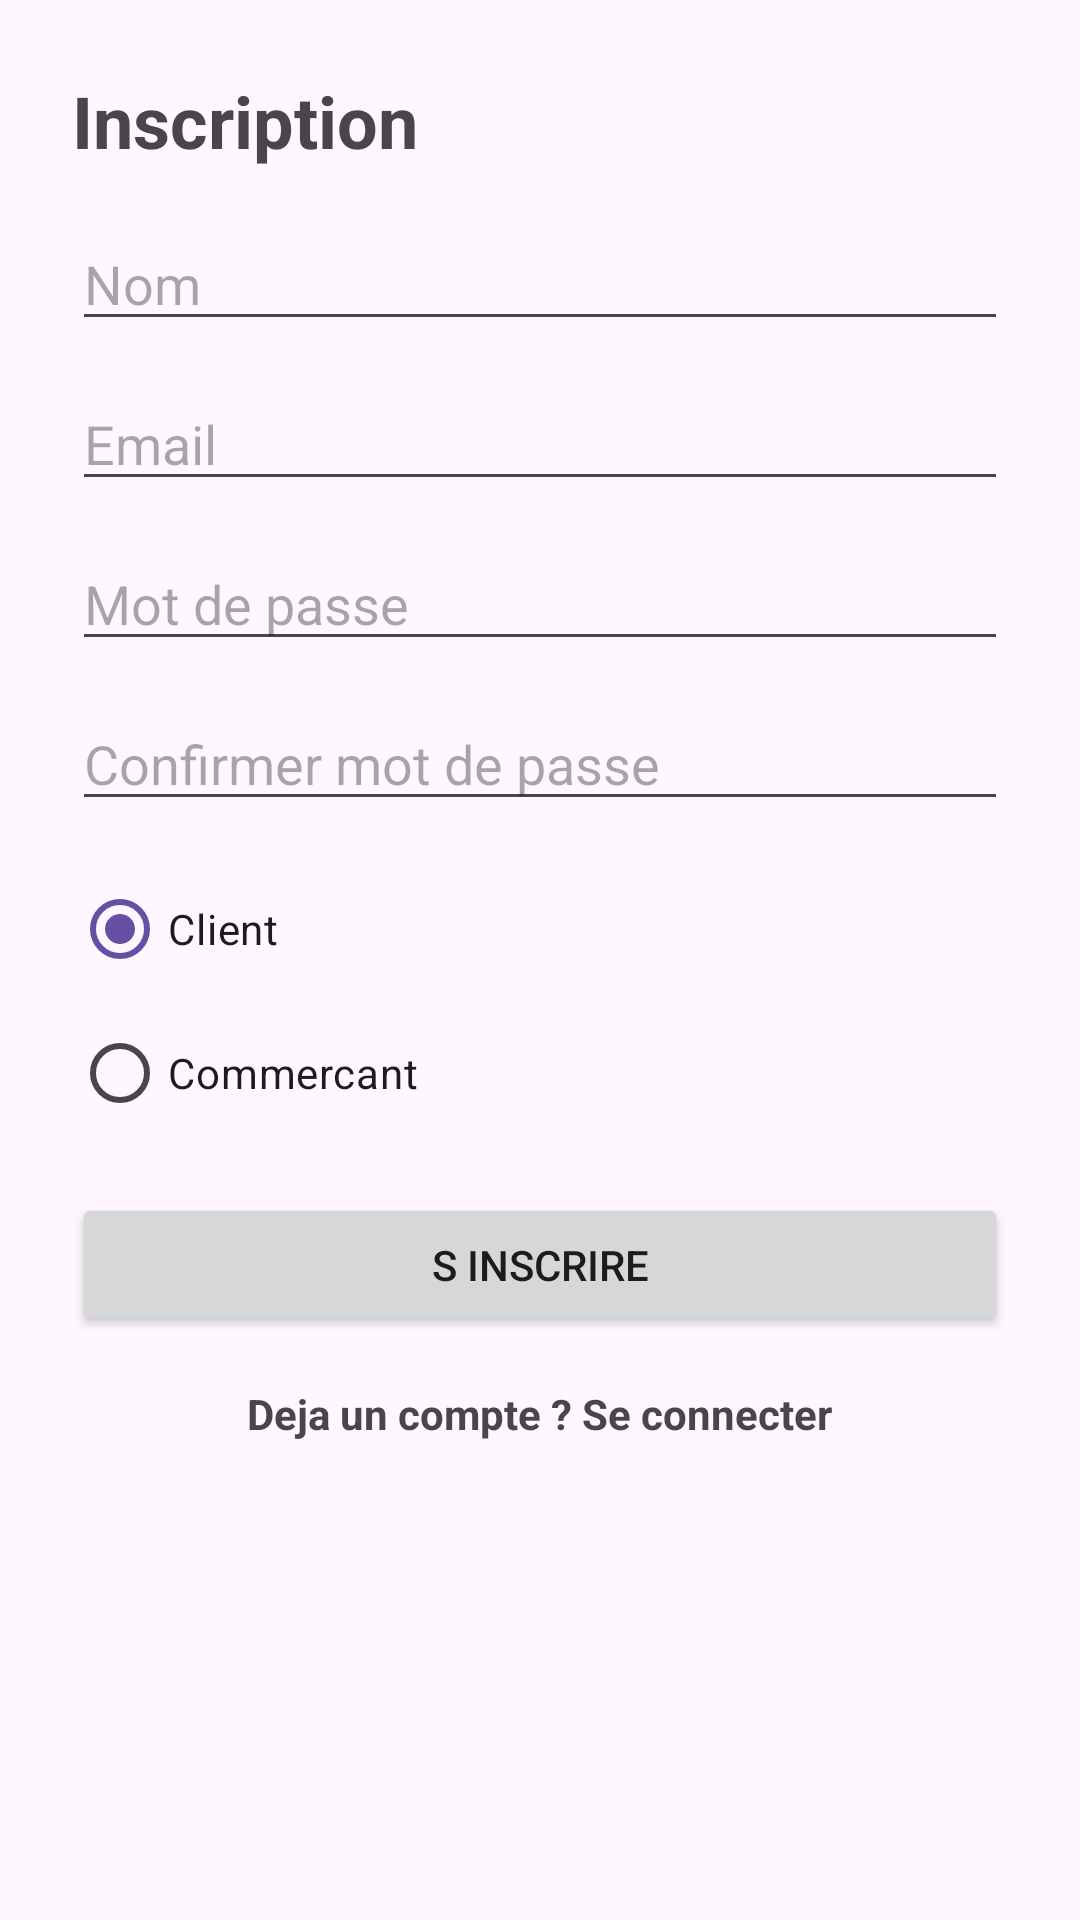

Here is an Android app screen rendered from its layout file. Give the layout XML and the strings, colors and styles it references.
<!-- AndroidManifest.xml: application theme Theme.FoodWasteReductionApp -->
<!-- res/layout/activity_register.xml -->
<?xml version="1.0" encoding="utf-8"?>
<LinearLayout xmlns:android="http://schemas.android.com/apk/res/android"
    android:layout_width="match_parent"
    android:layout_height="match_parent"
    android:orientation="vertical"
    android:padding="24dp">

    <TextView
        android:layout_width="match_parent"
        android:layout_height="wrap_content"
        android:text="Inscription"
        android:textSize="24sp"
        android:textStyle="bold" />

    <EditText
        android:id="@+id/etRegisterName"
        android:layout_width="match_parent"
        android:layout_height="wrap_content"
        android:layout_marginTop="16dp"
        android:hint="Nom"
        android:inputType="textPersonName" />

    <EditText
        android:id="@+id/etRegisterEmail"
        android:layout_width="match_parent"
        android:layout_height="wrap_content"
        android:layout_marginTop="12dp"
        android:hint="Email"
        android:inputType="textEmailAddress" />

    <EditText
        android:id="@+id/etRegisterPassword"
        android:layout_width="match_parent"
        android:layout_height="wrap_content"
        android:layout_marginTop="12dp"
        android:hint="Mot de passe"
        android:inputType="textPassword" />

    <EditText
        android:id="@+id/etRegisterConfirmPassword"
        android:layout_width="match_parent"
        android:layout_height="wrap_content"
        android:layout_marginTop="12dp"
        android:hint="Confirmer mot de passe"
        android:inputType="textPassword" />

    <RadioGroup
        android:layout_width="match_parent"
        android:layout_height="wrap_content"
        android:layout_marginTop="12dp">

        <RadioButton
            android:id="@+id/rbClient"
            android:layout_width="wrap_content"
            android:layout_height="wrap_content"
            android:checked="true"
            android:text="Client" />

        <RadioButton
            android:id="@+id/rbMerchant"
            android:layout_width="wrap_content"
            android:layout_height="wrap_content"
            android:text="Commercant" />
    </RadioGroup>

    <Button
        android:id="@+id/btnRegister"
        android:layout_width="match_parent"
        android:layout_height="wrap_content"
        android:layout_marginTop="16dp"
        android:text="S inscrire" />

    <TextView
        android:id="@+id/tvGoLogin"
        android:layout_width="wrap_content"
        android:layout_height="wrap_content"
        android:layout_gravity="center_horizontal"
        android:layout_marginTop="16dp"
        android:text="Deja un compte ? Se connecter"
        android:textStyle="bold" />

</LinearLayout>
<!-- resources referenced by this layout -->
<resources>
  <style name="Theme.FoodWasteReductionApp" parent="Base.Theme.FoodWasteReductionApp" />
  <style name="Base.Theme.FoodWasteReductionApp" parent="Theme.Material3.DayNight.NoActionBar">
          
          
      </style>
</resources>
